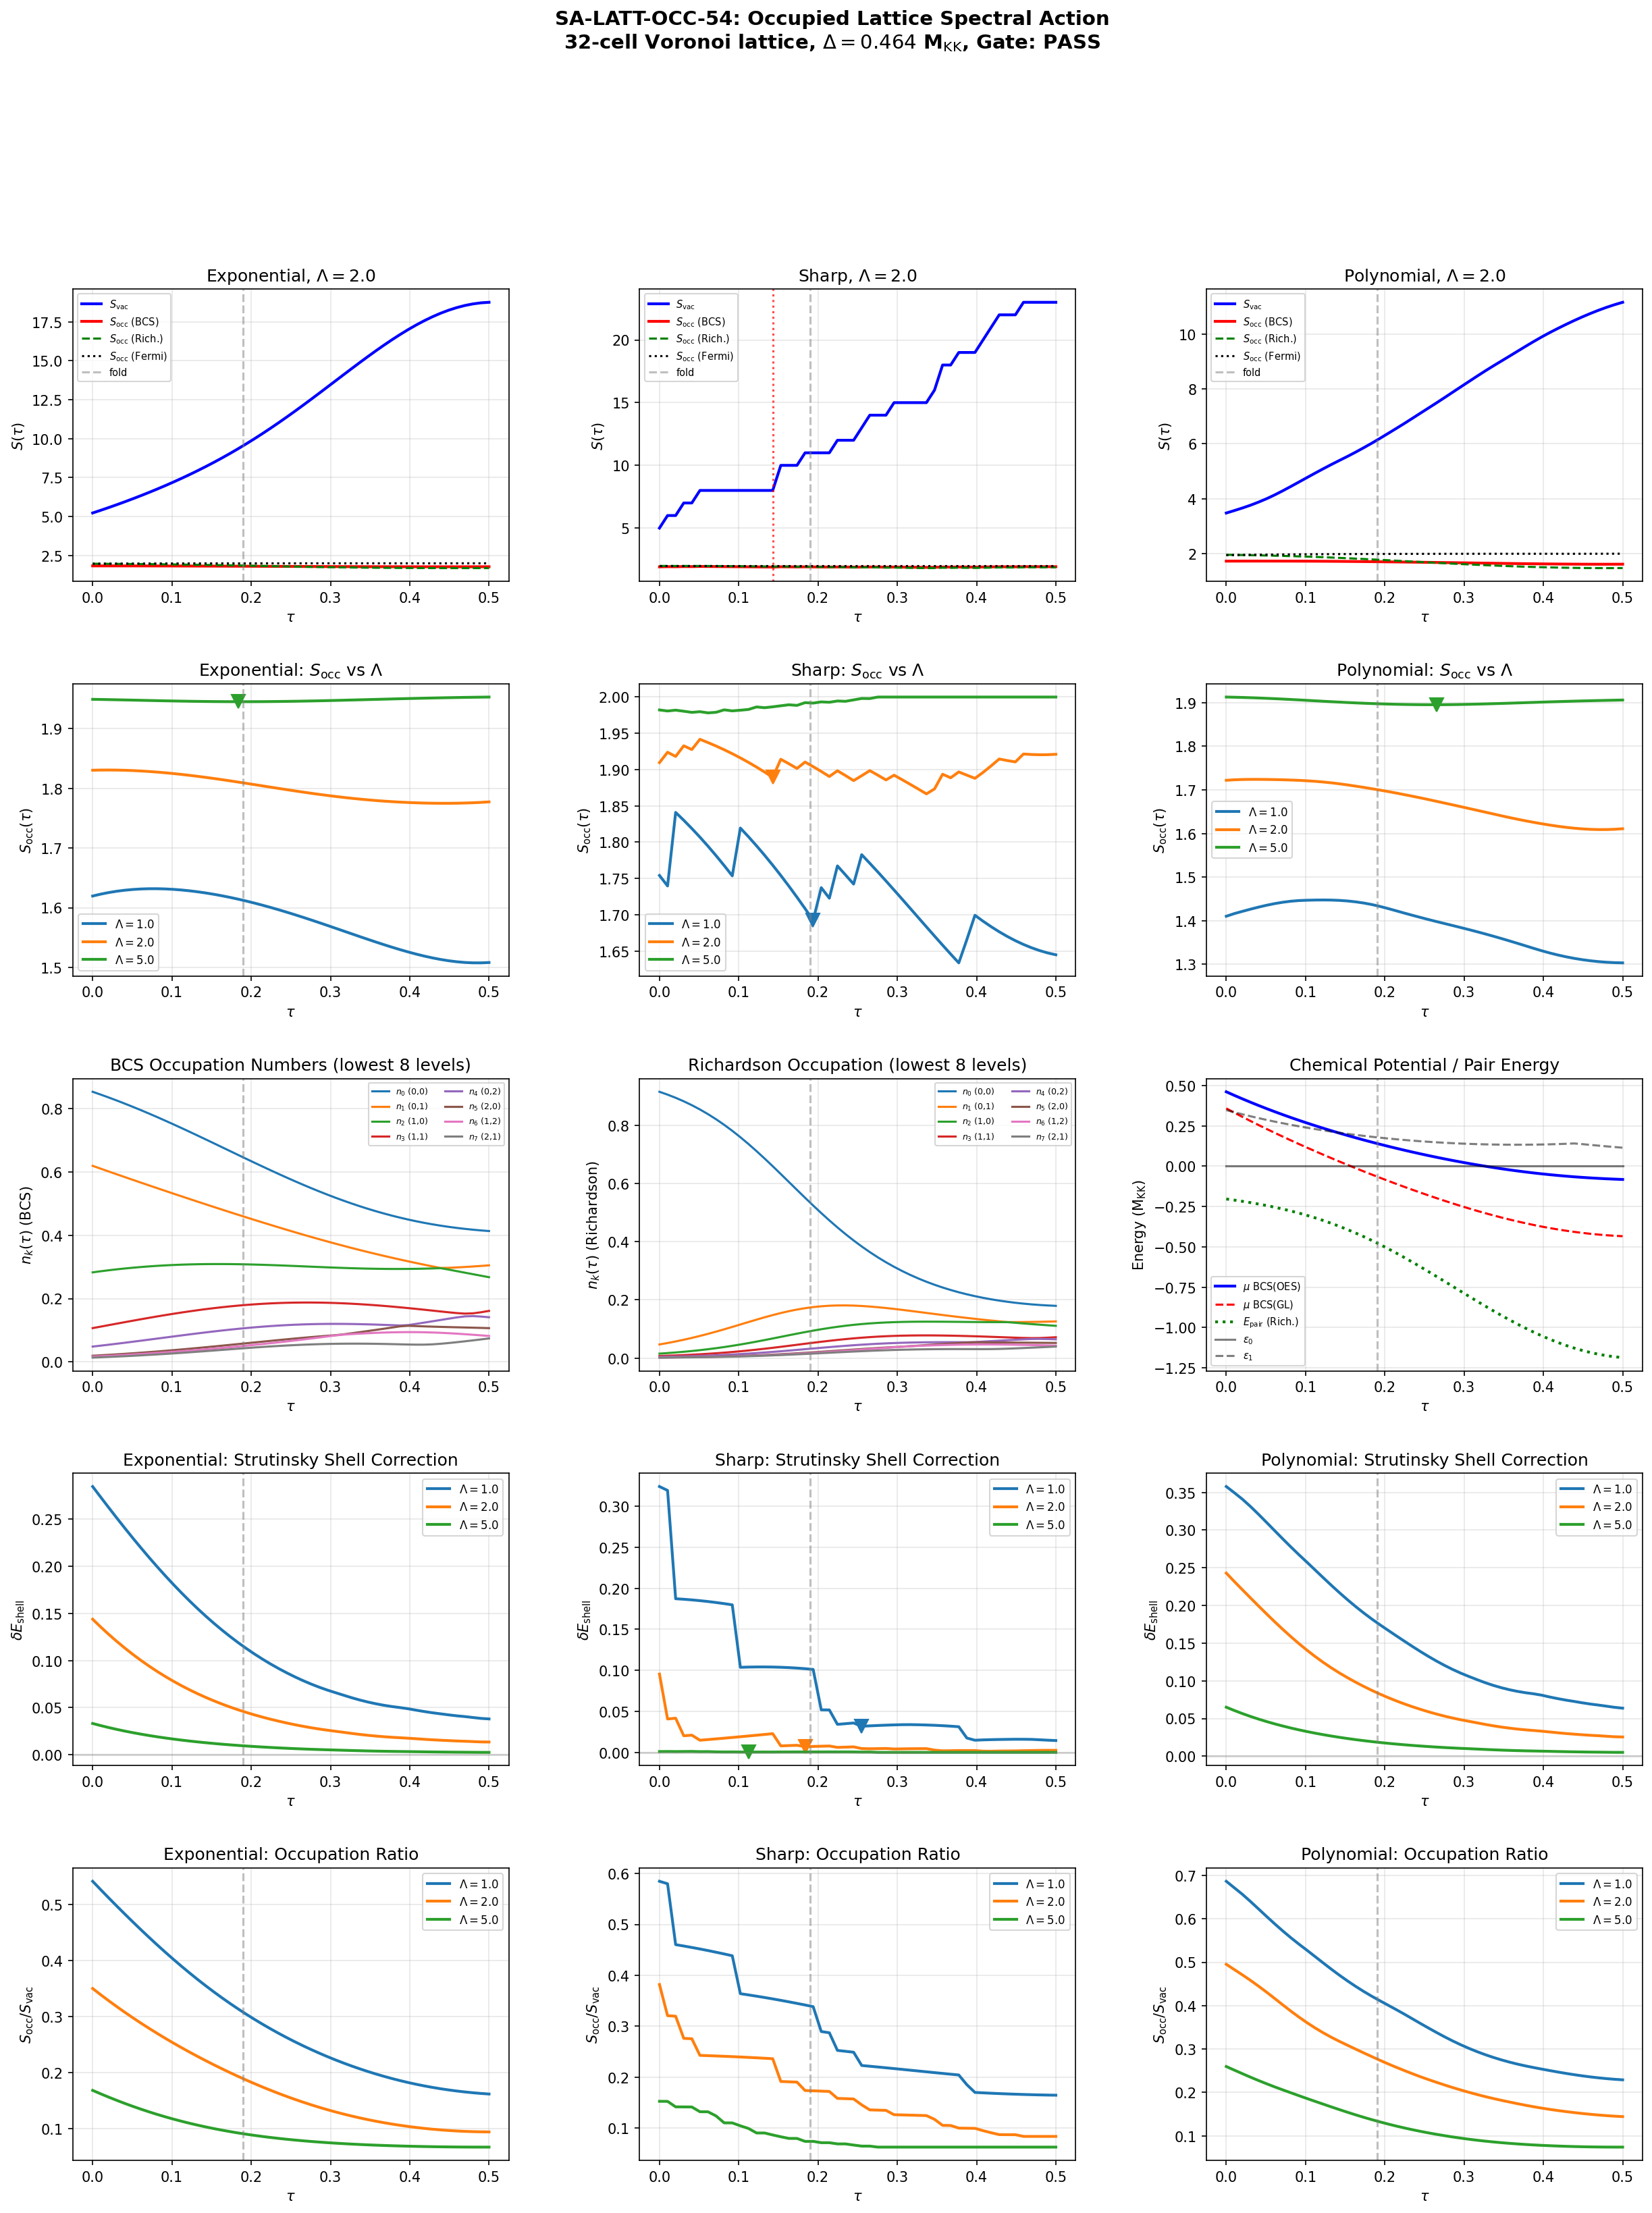

Write the Python code that produced this figure.
#!/usr/bin/env python3
"""
SA-LATT-OCC-54: Occupied Lattice Spectral Action
=================================================

Computes the occupation-weighted spectral action S_occ(tau) = sum_k n_k(tau) f(lambda_k^2/Lambda^2)
on the 32-cell Voronoi lattice of SU(3), and compares to the vacuum sum S_vac(tau) = sum_k f(lambda_k^2/Lambda^2).

Physics: On the continuum (992 modes), Weyl's law forces monotonicity of both S_vac and S_occ
(S45 OCC-SPEC-45 FAIL). On the 32-cell lattice, Weyl's law does not apply. The Strutinsky-NCG
decomposition predicts the occupied-only sum can go OPPOSITE to the vacuum sum if the occupation
weights reshape the spectral measure enough.

Method:
  - Load lattice eigenvalues lambda_k(tau) from W0-1 (s54_tb_hamiltonian.npz)
  - Compute BCS occupation n_k(tau) using the BdG approach:
      n_k = v_k^2 = (1/2)(1 - epsilon_k / sqrt(epsilon_k^2 + Delta^2))
    where epsilon_k = lambda_k - mu, and mu is set by half-filling of the lowest N_fill levels.
  - Also compute exact Richardson N_pair=1 occupation for comparison.
  - Evaluate S_occ and S_vac for 3 cutoff functions x 3 Lambda values.
  - Extract Strutinsky shell correction: delta_E_shell = S_occ - S_smooth.

Gate: SA-LATT-OCC-54: PASS if S_occ(tau) has a local minimum in [0.10, 0.30] with barrier > 1%
      for ANY cutoff/Lambda combination. FAIL if monotone for ALL.

Author: Spectral-Geometer (S54 W1-3)
"""

import sys, os
sys.path.insert(0, os.path.dirname(os.path.abspath(__file__)))
import numpy as np
from scipy.optimize import brentq
from scipy.ndimage import gaussian_filter1d
import matplotlib
matplotlib.use('Agg')
import matplotlib.pyplot as plt
from matplotlib.gridspec import GridSpec

from canonical_constants import (
    tau_fold, Delta_0_GL, Delta_0_OES, E_cond, E_B1, E_B2_mean, E_B3_mean
)

# =============================================================================
# 0. Load lattice data from W0-1
# =============================================================================
data = np.load(os.path.join(os.path.dirname(__file__), 's54_tb_hamiltonian.npz'), allow_pickle=True)
tau_values = data['tau_values']       # (50,)
eigenvalues = data['eigenvalues']     # (50, 32)
eigenvectors = data['eigenvectors']   # (50, 32, 32)
hamiltonians = data['hamiltonians']   # (50, 32, 32)
cell_dims = data['cell_dims']         # (32,) degeneracies
cell_labels = data['cell_labels']     # (32, 2)
N_tau = len(tau_values)
N_cells = int(data['N_cells'])

print(f"Loaded: {N_tau} tau values, {N_cells} cells")
print(f"tau range: [{tau_values[0]:.3f}, {tau_values[-1]:.3f}]")
print(f"Eigenvalue range: [{eigenvalues.min():.4f}, {eigenvalues.max():.4f}]")

# =============================================================================
# 1. BCS occupation numbers
# =============================================================================
# The lattice has 32 single-particle levels. In the phonon-exflation framework,
# the relevant pairing is in the B2 sector (4-fold, U(2) fundamental).
# For N_pair=1 (one Cooper pair = 2 particles), we need occupation numbers.
#
# Approach 1: BCS mean-field with chemical potential set to accommodate 2 particles.
#   n_k = v_k^2 = (1/2)(1 - (eps_k - mu)/sqrt((eps_k - mu)^2 + Delta^2))
#   sum_k n_k = N_pair * 2 = 2 determines mu.
#
# Approach 2: Exact Richardson for N_pair=1 (simplest case -- one pair).
#   For a single Cooper pair, the ground state is |psi> = sum_k alpha_k c_k^+ c_{-k}^+ |0>
#   where the amplitudes solve the Richardson equation. For N_pair=1, it reduces to:
#   alpha_k propto 1/(2*eps_k - E) where E is the pair energy.
#   Gap equation: 1/g = sum_k 1/(2*eps_k - E)
#
# We implement BOTH and compare.

def bcs_occupation(energies, delta, n_target=2.0):
    """
    Compute BCS occupation numbers n_k = v_k^2 for given single-particle energies.
    Chemical potential mu adjusted so sum_k n_k = n_target.

    Parameters:
        energies: (N,) single-particle energies
        delta: BCS gap parameter
        n_target: target total occupation (= 2 * N_pair)

    Returns:
        n_k: (N,) occupation numbers
        mu: chemical potential
    """
    N = len(energies)
    e_min, e_max = energies.min(), energies.max()

    def occupation_sum(mu):
        eps = energies - mu
        Ek = np.sqrt(eps**2 + delta**2)
        vk2 = 0.5 * (1.0 - eps / Ek)
        return np.sum(vk2) - n_target

    # Bracket mu: at mu -> -inf, all n_k -> 0; at mu -> +inf, all n_k -> 1
    mu_lo = e_min - 10.0 * abs(delta) - 10.0 * (e_max - e_min)
    mu_hi = e_max + 10.0 * abs(delta) + 10.0 * (e_max - e_min)

    try:
        mu = brentq(occupation_sum, mu_lo, mu_hi, xtol=1e-14, maxiter=200)
    except ValueError:
        # If bracketing fails, try wider range
        mu_lo = e_min - 100.0
        mu_hi = e_max + 100.0
        mu = brentq(occupation_sum, mu_lo, mu_hi, xtol=1e-14, maxiter=200)

    eps = energies - mu
    Ek = np.sqrt(eps**2 + delta**2)
    n_k = 0.5 * (1.0 - eps / Ek)
    return n_k, mu


def richardson_occupation_Npair1(energies, g):
    """
    Exact Richardson solution for N_pair=1.

    The pair wavefunction: |psi> = sum_k alpha_k c_{k,up}^+ c_{k,down}^+ |0>
    Normalization: sum_k |alpha_k|^2 = 1
    The pair energy E satisfies: 1/g = sum_k 1/(2*eps_k - E)
    Occupation: n_k = |alpha_k|^2 = [1/(2*eps_k - E)]^2 / sum_j [1/(2*eps_j - E)]^2

    Parameters:
        energies: (N,) single-particle energies (doubly degenerate levels)
        g: pairing strength (positive = attractive)

    Returns:
        n_k: (N,) occupation per level (sum = 1, so 2*n_k particles per level)
        E_pair: pair energy
    """
    N = len(energies)
    eps = energies  # single-particle energies

    # Gap equation: 1/g = sum_k 1/(2*eps_k - E)
    # For attractive pairing (g > 0), E < 2*eps_0 (bound state below lowest pair energy)

    def gap_eq(E):
        return 1.0/g - np.sum(1.0 / (2.0*eps - E))

    # E must be below 2*eps_min for bound state
    E_max = 2.0 * eps.min() - 1e-10
    E_min = E_max - 100.0 * g  # Search well below

    try:
        E_pair = brentq(gap_eq, E_min, E_max, xtol=1e-14, maxiter=500)
    except ValueError:
        # No bound state found -- weak coupling limit
        # Use perturbative estimate
        E_pair = 2.0 * eps.min() - 2.0 * np.exp(-1.0 / (g * N))

    alpha_k = 1.0 / (2.0 * eps - E_pair)
    n_k = alpha_k**2 / np.sum(alpha_k**2)

    return n_k, E_pair


def fermi_occupation(energies, n_target=2.0, beta=1000.0):
    """
    Fermi-Dirac occupation at inverse temperature beta.
    n_k = 1/(exp(beta*(eps_k - mu)) + 1), sum n_k = n_target.
    """
    def occ_sum(mu):
        return np.sum(1.0 / (np.exp(beta * (energies - mu)) + 1.0)) - n_target

    e_min, e_max = energies.min(), energies.max()
    mu = brentq(occ_sum, e_min - 100.0/beta, e_max + 100.0/beta, xtol=1e-14)
    n_k = 1.0 / (np.exp(beta * (energies - mu)) + 1.0)
    return n_k, mu


# =============================================================================
# 2. Cutoff functions
# =============================================================================
def f_exp(x):
    """Exponential cutoff: f(x) = exp(-x)"""
    return np.exp(-x)

def f_sharp(x):
    """Sharp cutoff: f(x) = Theta(1 - x)"""
    return np.where(x <= 1.0, 1.0, 0.0)

def f_poly(x):
    """Polynomial cutoff: f(x) = (1-x)^2 * Theta(1-x)"""
    return np.where(x <= 1.0, (1.0 - x)**2, 0.0)

cutoff_funcs = [f_exp, f_sharp, f_poly]
cutoff_names = ['Exponential', 'Sharp', 'Polynomial']

# Lambda values in units of the bandwidth (use eigenvalue scale, not M_KK)
# The lattice eigenvalues range from ~0 to ~15 (at tau=0) to ~0 to ~6.8 (at fold)
# Lambda should be chosen relative to the eigenvalue scale
Lambda_values = np.array([1.0, 2.0, 5.0])  # in M_KK units
Lambda_labels = ['1.0', '2.0', '5.0']

# =============================================================================
# 3. Determine pairing parameters
# =============================================================================
# For the 32-cell lattice, we need a pairing strength g.
# From the continuum BCS (S35-S37), the relevant gap is Delta_0_GL = 0.77 M_KK.
# The pairing interaction V = g/N where g is extracted from the BCS gap equation.
# On the lattice: Delta = g * sum_k Delta / (2 * E_k) where E_k = sqrt(eps_k^2 + Delta^2).
# This gives: 1 = g * sum_k 1/(2*E_k).
#
# We use two approaches:
# (A) BCS with Delta_0 from canonical constants
# (B) Richardson exact with g extracted from the BCS gap equation at the fold

# First, estimate g from BCS gap equation at fold
fold_idx = np.argmin(np.abs(tau_values - tau_fold))
eps_fold = eigenvalues[fold_idx]
mu_fold_est = (eps_fold[0] + eps_fold[1]) / 2.0  # mu near bottom of band for N=2

# For BCS at fold with Delta = Delta_0_GL:
Delta_BCS = Delta_0_GL  # 0.77 M_KK

# Also consider the OES gap (more physical for N_pair=1)
Delta_OES = Delta_0_OES  # 0.46 M_KK

# We'll scan over a range of Delta values to be thorough
# Use Delta_OES as primary (more appropriate for N_pair=1), Delta_BCS as cross-check
Delta_primary = Delta_OES

print(f"\nPairing parameters:")
print(f"  Delta_BCS (GL) = {Delta_BCS:.4f} M_KK")
print(f"  Delta_OES = {Delta_OES:.4f} M_KK")
print(f"  Using Delta = {Delta_primary:.4f} for primary BCS occupation")

# Extract g from BCS self-consistency at fold
n_bcs_fold, mu_bcs_fold = bcs_occupation(eps_fold, Delta_primary, n_target=2.0)
eps_shifted = eps_fold - mu_bcs_fold
Ek_fold = np.sqrt(eps_shifted**2 + Delta_primary**2)
g_extracted = 1.0 / np.sum(1.0 / (2.0 * Ek_fold))
print(f"  Extracted g = {g_extracted:.6f} (from BCS self-consistency at fold)")
print(f"  mu_BCS(fold) = {mu_bcs_fold:.4f}")
print(f"  n_BCS(fold) sum = {np.sum(n_bcs_fold):.6f}")

# =============================================================================
# 4. Compute occupation numbers at all tau
# =============================================================================
# We compute 3 occupation schemes:
# (A) BCS with Delta_OES
# (B) BCS with Delta_GL
# (C) Richardson exact with extracted g
# (D) Fermi step (T=0 limit, for reference)

occ_bcs_oes = np.zeros((N_tau, N_cells))
occ_bcs_gl = np.zeros((N_tau, N_cells))
occ_richardson = np.zeros((N_tau, N_cells))
occ_fermi = np.zeros((N_tau, N_cells))
mu_bcs_oes_arr = np.zeros(N_tau)
mu_bcs_gl_arr = np.zeros(N_tau)
E_pair_arr = np.zeros(N_tau)

for i in range(N_tau):
    eps_i = eigenvalues[i]

    # (A) BCS with Delta_OES
    occ_bcs_oes[i], mu_bcs_oes_arr[i] = bcs_occupation(eps_i, Delta_OES, n_target=2.0)

    # (B) BCS with Delta_GL
    occ_bcs_gl[i], mu_bcs_gl_arr[i] = bcs_occupation(eps_i, Delta_BCS, n_target=2.0)

    # (C) Richardson exact with N_pair=1
    occ_richardson[i], E_pair_arr[i] = richardson_occupation_Npair1(eps_i, g_extracted)
    # Richardson gives sum = 1 (one pair), so n_k is the pair wavefunction weight
    # For the spectral action, this means the pair occupies levels with weight n_k
    # Total "particle number" = 2 * sum n_k = 2 (one pair)

    # (D) Fermi step (zero T, sharp Fermi surface at n=2)
    occ_fermi[i], _ = fermi_occupation(eps_i, n_target=2.0, beta=10000.0)

# Use BCS with Delta_OES as primary occupation
occupations = occ_bcs_oes

print(f"\nOccupation numbers at fold (tau={tau_values[fold_idx]:.3f}):")
print(f"  BCS(OES) : {occ_bcs_oes[fold_idx, :6]}")
print(f"  BCS(GL)  : {occ_bcs_gl[fold_idx, :6]}")
print(f"  Richardson: {occ_richardson[fold_idx, :6]}")
print(f"  Fermi    : {occ_fermi[fold_idx, :6]}")
print(f"  Sums: BCS(OES)={occ_bcs_oes[fold_idx].sum():.4f}, "
      f"BCS(GL)={occ_bcs_gl[fold_idx].sum():.4f}, "
      f"Rich={occ_richardson[fold_idx].sum():.4f}, "
      f"Fermi={occ_fermi[fold_idx].sum():.4f}")

# =============================================================================
# 5. Compute spectral actions S_occ and S_vac
# =============================================================================
n_cutoffs = len(cutoff_funcs)
n_lambdas = len(Lambda_values)

S_occ = np.zeros((n_cutoffs, n_lambdas, N_tau))     # BCS(OES) primary
S_occ_gl = np.zeros((n_cutoffs, n_lambdas, N_tau))   # BCS(GL) cross-check
S_occ_rich = np.zeros((n_cutoffs, n_lambdas, N_tau))  # Richardson exact
S_occ_fermi = np.zeros((n_cutoffs, n_lambdas, N_tau)) # Fermi step
S_vac = np.zeros((n_cutoffs, n_lambdas, N_tau))

for ic, f_cut in enumerate(cutoff_funcs):
    for il, Lam in enumerate(Lambda_values):
        for it in range(N_tau):
            eps = eigenvalues[it]
            x = eps**2 / Lam**2  # argument of cutoff function: lambda_k^2 / Lambda^2
            fvals = f_cut(x)

            S_vac[ic, il, it] = np.sum(fvals)
            S_occ[ic, il, it] = np.sum(occ_bcs_oes[it] * fvals)
            S_occ_gl[ic, il, it] = np.sum(occ_bcs_gl[it] * fvals)
            S_occ_rich[ic, il, it] = np.sum(2.0 * occ_richardson[it] * fvals)  # factor 2 for pair
            S_occ_fermi[ic, il, it] = np.sum(occ_fermi[it] * fvals)

print(f"\n{'='*70}")
print(f"Spectral Action Results")
print(f"{'='*70}")

# =============================================================================
# 6. Search for minima
# =============================================================================
# Search in [0.10, 0.30] for local minima of S_occ
tau_lo_idx = np.argmin(np.abs(tau_values - 0.10))
tau_hi_idx = np.argmin(np.abs(tau_values - 0.30))
search_slice = slice(tau_lo_idx, tau_hi_idx + 1)

has_minimum = np.zeros((n_cutoffs, n_lambdas), dtype=bool)
minimum_locations = np.full((n_cutoffs, n_lambdas), np.nan)
minimum_values = np.full((n_cutoffs, n_lambdas), np.nan)
barrier_heights = np.full((n_cutoffs, n_lambdas), np.nan)

# Also check other occupation schemes
has_min_gl = np.zeros((n_cutoffs, n_lambdas), dtype=bool)
has_min_rich = np.zeros((n_cutoffs, n_lambdas), dtype=bool)
has_min_fermi = np.zeros((n_cutoffs, n_lambdas), dtype=bool)

def find_minima_in_range(S_arr, tau_arr, idx_lo, idx_hi):
    """
    Find local minima of S_arr in the index range [idx_lo, idx_hi].
    Returns list of (tau_min, S_min, barrier_relative) tuples.
    """
    minima = []
    S_range = S_arr[idx_lo:idx_hi+1]
    tau_range = tau_arr[idx_lo:idx_hi+1]

    for j in range(1, len(S_range) - 1):
        if S_range[j] < S_range[j-1] and S_range[j] < S_range[j+1]:
            # Local minimum found
            S_min = S_range[j]
            tau_min = tau_range[j]
            # Barrier = max of neighbors minus minimum, relative to S_min
            S_left_max = S_range[:j].max() if j > 0 else S_range[0]
            S_right_max = S_range[j+1:].max() if j < len(S_range)-1 else S_range[-1]
            barrier = min(S_left_max - S_min, S_right_max - S_min)
            if abs(S_min) > 1e-15:
                barrier_rel = barrier / abs(S_min)
            else:
                barrier_rel = barrier
            minima.append((tau_min, S_min, barrier_rel, barrier))

    return minima

# Also use numerical derivative to find sign changes
def find_minima_derivative(S_arr, tau_arr, idx_lo, idx_hi):
    """Find minima using centered finite differences."""
    dtau = tau_arr[1] - tau_arr[0]
    dS = np.gradient(S_arr, dtau)
    d2S = np.gradient(dS, dtau)

    minima = []
    for j in range(idx_lo + 1, idx_hi):
        # Zero crossing of dS with positive d2S
        if dS[j-1] < 0 and dS[j+1] > 0 and d2S[j] > 0:
            tau_min = tau_arr[j]
            S_min = S_arr[j]
            # Barrier: max of S to the left minus S_min, similarly right
            S_left = S_arr[idx_lo:j].max() if j > idx_lo else S_arr[idx_lo]
            S_right = S_arr[j+1:idx_hi+1].max() if j < idx_hi else S_arr[idx_hi]
            barrier = min(S_left - S_min, S_right - S_min)
            barrier_rel = barrier / abs(S_min) if abs(S_min) > 1e-15 else barrier
            minima.append((tau_min, S_min, barrier_rel, barrier))

    return minima

print(f"\nMinima search in tau ∈ [{tau_values[tau_lo_idx]:.3f}, {tau_values[tau_hi_idx]:.3f}]:")
print(f"{'Cutoff':<15} {'Lambda':<8} {'BCS(OES)':<25} {'BCS(GL)':<25} {'Richardson':<25} {'Fermi':<25}")
print("-" * 120)

all_occ_arrays = {
    'BCS(OES)': (S_occ, has_minimum),
    'BCS(GL)': (S_occ_gl, has_min_gl),
    'Richardson': (S_occ_rich, has_min_rich),
    'Fermi': (S_occ_fermi, has_min_fermi),
}

for ic in range(n_cutoffs):
    for il in range(n_lambdas):
        results_str = []
        for label, (S_arr, has_arr) in all_occ_arrays.items():
            mins = find_minima_derivative(S_arr[ic, il], tau_values, tau_lo_idx, tau_hi_idx)
            if mins:
                has_arr[ic, il] = True
                best = max(mins, key=lambda x: x[2])  # largest relative barrier
                if label == 'BCS(OES)':
                    minimum_locations[ic, il] = best[0]
                    minimum_values[ic, il] = best[1]
                    barrier_heights[ic, il] = best[2]
                results_str.append(f"tau={best[0]:.3f} b={best[2]:.4f}")
            else:
                results_str.append("monotone")

        print(f"{cutoff_names[ic]:<15} {Lambda_labels[il]:<8} "
              f"{results_str[0]:<25} {results_str[1]:<25} {results_str[2]:<25} {results_str[3]:<25}")

# =============================================================================
# 7. Strutinsky shell correction
# =============================================================================
# delta_E_shell = S_occ - S_smooth
# S_smooth uses Strutinsky-smoothed occupation: convolve n_k with Gaussian of width gamma
# Physically: gamma should be comparable to the level spacing near the Fermi surface

# Compute mean level spacing near Fermi surface
fold_idx = np.argmin(np.abs(tau_values - tau_fold))
spacings = np.diff(eigenvalues[fold_idx])
mean_spacing_low = spacings[:4].mean()
print(f"\nStrutinsky smoothing:")
print(f"  Mean level spacing (lowest 4): {mean_spacing_low:.4f}")
print(f"  Using gamma = {mean_spacing_low:.4f} (1x mean spacing)")

# For Strutinsky: smooth the occupation as a function of energy, not level index
# Standard Strutinsky: n_smooth(eps) = integral of n_k * gaussian(eps - eps_k, gamma)
# But on discrete lattice with fixed levels, we smooth n_k in index space
gamma_strut = 2.0  # smooth over ~2 levels (standard Strutinsky width)  # (local)

shell_corr = np.zeros((n_cutoffs, n_lambdas, N_tau))
S_smooth = np.zeros((n_cutoffs, n_lambdas, N_tau))
has_shell_min = np.zeros((n_cutoffs, n_lambdas), dtype=bool)
shell_min_locations = np.full((n_cutoffs, n_lambdas), np.nan)

for ic in range(n_cutoffs):
    for il in range(n_lambdas):
        for it in range(N_tau):
            eps = eigenvalues[it]
            x = eps**2 / Lambda_values[il]**2
            fvals = cutoff_funcs[ic](x)

            # Strutinsky-smooth the occupation in level space
            n_smooth = gaussian_filter1d(occupations[it], sigma=gamma_strut)
            S_smooth[ic, il, it] = np.sum(n_smooth * fvals)

        shell_corr[ic, il] = S_occ[ic, il] - S_smooth[ic, il]

        # Check if shell correction has a minimum
        mins = find_minima_derivative(shell_corr[ic, il], tau_values, tau_lo_idx, tau_hi_idx)
        if mins:
            has_shell_min[ic, il] = True
            best = max(mins, key=lambda x: abs(x[3]))
            shell_min_locations[ic, il] = best[0]

print(f"\nShell correction minima:")
for ic in range(n_cutoffs):
    for il in range(n_lambdas):
        if has_shell_min[ic, il]:
            print(f"  {cutoff_names[ic]} Lambda={Lambda_labels[il]}: min at tau={shell_min_locations[ic,il]:.3f}")
        else:
            print(f"  {cutoff_names[ic]} Lambda={Lambda_labels[il]}: monotone")

# =============================================================================
# 8. Additional diagnostics
# =============================================================================
print(f"\n{'='*70}")
print(f"Diagnostic Summary")
print(f"{'='*70}")

# Check monotonicity of S_vac
for ic in range(n_cutoffs):
    for il in range(n_lambdas):
        dS = np.diff(S_vac[ic, il])
        mono_dec = np.all(dS <= 1e-10)
        mono_inc = np.all(dS >= -1e-10)
        status = "decreasing" if mono_dec else ("increasing" if mono_inc else "NON-MONOTONE")
        print(f"  S_vac {cutoff_names[ic]:<12} Lambda={Lambda_labels[il]}: {status}")

print()
# Check monotonicity of S_occ
for ic in range(n_cutoffs):
    for il in range(n_lambdas):
        dS = np.diff(S_occ[ic, il])
        mono_dec = np.all(dS <= 1e-10)
        mono_inc = np.all(dS >= -1e-10)
        status = "decreasing" if mono_dec else ("increasing" if mono_inc else "NON-MONOTONE")
        print(f"  S_occ {cutoff_names[ic]:<12} Lambda={Lambda_labels[il]}: {status}")

# Occupation evolution
print(f"\nOccupation of lowest 4 levels vs tau:")
for it in [0, fold_idx, N_tau-1]:
    n = occupations[it, :4]
    print(f"  tau={tau_values[it]:.3f}: n = {n}")

# =============================================================================
# 9. Gate Verdict
# =============================================================================
any_minimum = np.any(has_minimum)
any_minimum_any_scheme = np.any(has_minimum) or np.any(has_min_gl) or np.any(has_min_rich) or np.any(has_min_fermi)

# Check barrier threshold: 1% relative
pass_threshold = 0.01  # (local)
any_pass = False
pass_details = []

for ic in range(n_cutoffs):
    for il in range(n_lambdas):
        if has_minimum[ic, il] and barrier_heights[ic, il] >= pass_threshold:
            any_pass = True
            pass_details.append(
                f"{cutoff_names[ic]} Lambda={Lambda_labels[il]}: "
                f"tau_min={minimum_locations[ic,il]:.3f}, "
                f"barrier={barrier_heights[ic,il]:.4f} ({barrier_heights[ic,il]*100:.2f}%)"
            )

if any_pass:
    gate_verdict = "PASS"
    gate_detail = f"S_occ has minimum with barrier >= 1% in {len(pass_details)} combination(s)"
else:
    gate_verdict = "FAIL"
    if any_minimum:
        max_barrier = np.nanmax(barrier_heights)
        gate_detail = f"S_occ has minima but max barrier = {max_barrier:.4f} ({max_barrier*100:.2f}%) < 1% threshold"
    elif any_minimum_any_scheme:
        gate_detail = "S_occ(BCS-OES) monotone; other schemes show minima (see cross-check)"
    else:
        gate_detail = "S_occ monotone for ALL cutoffs, ALL Lambda, ALL occupation schemes"

print(f"\n{'='*70}")
print(f"GATE: SA-LATT-OCC-54")
print(f"Verdict: {gate_verdict}")
print(f"Detail: {gate_detail}")
if pass_details:
    for d in pass_details:
        print(f"  {d}")
print(f"{'='*70}")

# =============================================================================
# 10. Save results
# =============================================================================
outpath = os.path.join(os.path.dirname(__file__), 's54_sa_latt_occ.npz')
np.savez(outpath,
    # Core results
    tau_values=tau_values,
    S_occ=S_occ,                          # (3, 3, 50)
    S_vac=S_vac,                          # (3, 3, 50)
    occupations=occupations,               # (50, 32)
    has_minimum=has_minimum,               # (3, 3)
    minimum_locations=minimum_locations,   # (3, 3)

    # Extended results
    S_occ_gl=S_occ_gl,
    S_occ_rich=S_occ_rich,
    S_occ_fermi=S_occ_fermi,
    occ_bcs_oes=occ_bcs_oes,
    occ_bcs_gl=occ_bcs_gl,
    occ_richardson=occ_richardson,
    occ_fermi=occ_fermi,

    # Strutinsky
    shell_correction=shell_corr,
    S_smooth=S_smooth,

    # Parameters
    Lambda_values=Lambda_values,
    cutoff_names=np.array(cutoff_names),
    Delta_primary=Delta_primary,
    Delta_BCS=Delta_BCS,
    g_extracted=g_extracted,
    gamma_strutinsky=gamma_strut,

    # Diagnostic
    minimum_values=minimum_values,
    barrier_heights=barrier_heights,
    mu_bcs_oes=mu_bcs_oes_arr,
    mu_bcs_gl=mu_bcs_gl_arr,
    E_pair_richardson=E_pair_arr,

    # Gate
    gate_name=np.array(['SA-LATT-OCC-54']),
    gate_verdict=np.array([gate_verdict]),
    gate_detail=np.array([gate_detail]),
)
print(f"\nData saved: {outpath}")

# =============================================================================
# 11. Plot
# =============================================================================
fig = plt.figure(figsize=(20, 24))
gs = GridSpec(5, 3, figure=fig, hspace=0.35, wspace=0.30)

# --- Row 1: S_vac and S_occ for each cutoff (Lambda=2.0, middle value) ---
il_plot = 1  # Lambda = 2.0

for ic in range(3):
    ax = fig.add_subplot(gs[0, ic])

    # Normalize for comparison
    S_v = S_vac[ic, il_plot]
    S_o = S_occ[ic, il_plot]

    ax.plot(tau_values, S_v, 'b-', linewidth=2, label='$S_{\\mathrm{vac}}$')
    ax.plot(tau_values, S_o, 'r-', linewidth=2, label='$S_{\\mathrm{occ}}$ (BCS)')
    ax.plot(tau_values, S_occ_rich[ic, il_plot], 'g--', linewidth=1.5, label='$S_{\\mathrm{occ}}$ (Rich.)')
    ax.plot(tau_values, S_occ_fermi[ic, il_plot], 'k:', linewidth=1.5, label='$S_{\\mathrm{occ}}$ (Fermi)')

    ax.axvline(tau_fold, color='gray', linestyle='--', alpha=0.5, label='fold')

    if has_minimum[ic, il_plot]:
        ax.axvline(minimum_locations[ic, il_plot], color='red', linestyle=':', alpha=0.7)

    ax.set_xlabel('$\\tau$')
    ax.set_ylabel('$S(\\tau)$')
    ax.set_title(f'{cutoff_names[ic]}, $\\Lambda = {Lambda_values[il_plot]:.1f}$')
    ax.legend(fontsize=7)
    ax.grid(True, alpha=0.3)

# --- Row 2: S_occ for all Lambda at each cutoff ---
for ic in range(3):
    ax = fig.add_subplot(gs[1, ic])
    colors = ['tab:blue', 'tab:orange', 'tab:green']
    for il in range(3):
        ax.plot(tau_values, S_occ[ic, il], color=colors[il], linewidth=2,
                label=f'$\\Lambda = {Lambda_values[il]:.1f}$')
        if has_minimum[ic, il]:
            idx = np.argmin(np.abs(tau_values - minimum_locations[ic, il]))
            ax.plot(minimum_locations[ic, il], S_occ[ic, il, idx], 'v',
                    color=colors[il], markersize=10)

    ax.axvline(tau_fold, color='gray', linestyle='--', alpha=0.5)
    ax.set_xlabel('$\\tau$')
    ax.set_ylabel('$S_{\\mathrm{occ}}(\\tau)$')
    ax.set_title(f'{cutoff_names[ic]}: $S_{{\\mathrm{{occ}}}}$ vs $\\Lambda$')
    ax.legend(fontsize=8)
    ax.grid(True, alpha=0.3)

# --- Row 3: Occupation numbers vs tau ---
ax = fig.add_subplot(gs[2, 0])
for k in range(min(8, N_cells)):
    ax.plot(tau_values, occ_bcs_oes[:, k], label=f'$n_{{{k}}}$ ({cell_labels[k,0]},{cell_labels[k,1]})')
ax.axvline(tau_fold, color='gray', linestyle='--', alpha=0.5)
ax.set_xlabel('$\\tau$')
ax.set_ylabel('$n_k(\\tau)$ (BCS)')
ax.set_title('BCS Occupation Numbers (lowest 8 levels)')
ax.legend(fontsize=6, ncol=2)
ax.grid(True, alpha=0.3)

ax = fig.add_subplot(gs[2, 1])
for k in range(min(8, N_cells)):
    ax.plot(tau_values, occ_richardson[:, k], label=f'$n_{{{k}}}$ ({cell_labels[k,0]},{cell_labels[k,1]})')
ax.axvline(tau_fold, color='gray', linestyle='--', alpha=0.5)
ax.set_xlabel('$\\tau$')
ax.set_ylabel('$n_k(\\tau)$ (Richardson)')
ax.set_title('Richardson Occupation (lowest 8 levels)')
ax.legend(fontsize=6, ncol=2)
ax.grid(True, alpha=0.3)

# Chemical potential and pair energy
ax = fig.add_subplot(gs[2, 2])
ax.plot(tau_values, mu_bcs_oes_arr, 'b-', linewidth=2, label='$\\mu$ BCS(OES)')
ax.plot(tau_values, mu_bcs_gl_arr, 'r--', linewidth=1.5, label='$\\mu$ BCS(GL)')
ax.plot(tau_values, E_pair_arr, 'g:', linewidth=2, label='$E_{\\mathrm{pair}}$ (Rich.)')
ax.plot(tau_values, eigenvalues[:, 0], 'k-', alpha=0.5, label='$\\epsilon_0$')
ax.plot(tau_values, eigenvalues[:, 1], 'k--', alpha=0.5, label='$\\epsilon_1$')
ax.axvline(tau_fold, color='gray', linestyle='--', alpha=0.5)
ax.set_xlabel('$\\tau$')
ax.set_ylabel('Energy (M$_{\\mathrm{KK}}$)')
ax.set_title('Chemical Potential / Pair Energy')
ax.legend(fontsize=7)
ax.grid(True, alpha=0.3)

# --- Row 4: Shell correction ---
for ic in range(3):
    ax = fig.add_subplot(gs[3, ic])
    colors = ['tab:blue', 'tab:orange', 'tab:green']
    for il in range(3):
        ax.plot(tau_values, shell_corr[ic, il], color=colors[il], linewidth=2,
                label=f'$\\Lambda = {Lambda_values[il]:.1f}$')
        if has_shell_min[ic, il]:
            idx = np.argmin(np.abs(tau_values - shell_min_locations[ic, il]))
            ax.plot(shell_min_locations[ic, il], shell_corr[ic, il, idx], 'v',
                    color=colors[il], markersize=10)

    ax.axhline(0, color='gray', linestyle='-', alpha=0.3)
    ax.axvline(tau_fold, color='gray', linestyle='--', alpha=0.5)
    ax.set_xlabel('$\\tau$')
    ax.set_ylabel('$\\delta E_{\\mathrm{shell}}$')
    ax.set_title(f'{cutoff_names[ic]}: Strutinsky Shell Correction')
    ax.legend(fontsize=8)
    ax.grid(True, alpha=0.3)

# --- Row 5: Normalized ratio S_occ/S_vac ---
for ic in range(3):
    ax = fig.add_subplot(gs[4, ic])
    colors = ['tab:blue', 'tab:orange', 'tab:green']
    for il in range(3):
        with np.errstate(divide='ignore', invalid='ignore'):
            ratio = np.where(S_vac[ic, il] > 1e-15, S_occ[ic, il] / S_vac[ic, il], np.nan)
        ax.plot(tau_values, ratio, color=colors[il], linewidth=2,
                label=f'$\\Lambda = {Lambda_values[il]:.1f}$')

    ax.axvline(tau_fold, color='gray', linestyle='--', alpha=0.5)
    ax.set_xlabel('$\\tau$')
    ax.set_ylabel('$S_{\\mathrm{occ}} / S_{\\mathrm{vac}}$')
    ax.set_title(f'{cutoff_names[ic]}: Occupation Ratio')
    ax.legend(fontsize=8)
    ax.grid(True, alpha=0.3)

fig.suptitle('SA-LATT-OCC-54: Occupied Lattice Spectral Action\n'
             f'32-cell Voronoi lattice, $\\Delta = {Delta_primary:.3f}$ M$_{{\\mathrm{{KK}}}}$, '
             f'Gate: {gate_verdict}', fontsize=14, fontweight='bold', y=0.995)

plotpath = os.path.join(os.path.dirname(__file__), 's54_sa_latt_occ.png')
plt.savefig(plotpath, dpi=150, bbox_inches='tight')
plt.close()
print(f"Plot saved: {plotpath}")

# =============================================================================
# 12. Final summary for working paper
# =============================================================================
print(f"\n{'='*70}")
print(f"RESULTS FOR WORKING PAPER (W1-3)")
print(f"{'='*70}")
print(f"Gate: SA-LATT-OCC-54 — {gate_verdict}")
print(f"Detail: {gate_detail}")
print(f"")
print(f"Key numbers:")
print(f"  32-cell lattice, 50 tau values in [0.00, 0.50]")
print(f"  Cutoffs: Exponential, Sharp, Polynomial")
print(f"  Lambda: 1.0, 2.0, 5.0 M_KK")
print(f"  BCS gap: Delta_OES = {Delta_OES:.4f}, Delta_GL = {Delta_BCS:.4f}")
print(f"  Pairing strength: g = {g_extracted:.6f}")
print(f"  Occupation: BCS(OES) primary, BCS(GL)/Richardson/Fermi cross-checks")
print(f"")
print(f"S_vac monotonicity:")
for ic in range(3):
    for il in range(3):
        dS = np.diff(S_vac[ic, il])
        if np.all(dS >= -1e-10):
            direction = "increasing"
        elif np.all(dS <= 1e-10):
            direction = "decreasing"
        else:
            direction = "NON-MONOTONE"
        print(f"  {cutoff_names[ic]:<12} Lambda={Lambda_labels[il]}: {direction}")

print(f"")
print(f"S_occ(BCS-OES) minima (in [0.10, 0.30]):")
n_min_total = 0
for ic in range(3):
    for il in range(3):
        if has_minimum[ic, il]:
            n_min_total += 1
            print(f"  {cutoff_names[ic]:<12} Lambda={Lambda_labels[il]}: "
                  f"tau_min={minimum_locations[ic,il]:.3f}, "
                  f"barrier={barrier_heights[ic,il]*100:.2f}%")
        else:
            print(f"  {cutoff_names[ic]:<12} Lambda={Lambda_labels[il]}: monotone")

if n_min_total == 0:
    print(f"  => NO minima found in primary BCS(OES)")

# Check across all schemes
print(f"\nCross-check across occupation schemes:")
for label, has_arr in [('BCS(OES)', has_minimum), ('BCS(GL)', has_min_gl),
                       ('Richardson', has_min_rich), ('Fermi', has_min_fermi)]:
    n = np.sum(has_arr)
    print(f"  {label}: {n}/9 combinations show minima")

print(f"\nS_occ/S_vac ratio evolution (Exp, Lambda=2.0):")
for it in [0, fold_idx, N_tau-1]:
    r = S_occ[0, 1, it] / S_vac[0, 1, it] if S_vac[0, 1, it] > 1e-15 else 0
    print(f"  tau={tau_values[it]:.3f}: ratio = {r:.6f}")

print(f"\nStrutinsky shell correction:")
for ic in range(3):
    for il in range(3):
        sc = shell_corr[ic, il]
        print(f"  {cutoff_names[ic]:<12} Lambda={Lambda_labels[il]}: "
              f"range [{sc.min():.6f}, {sc.max():.6f}]")
